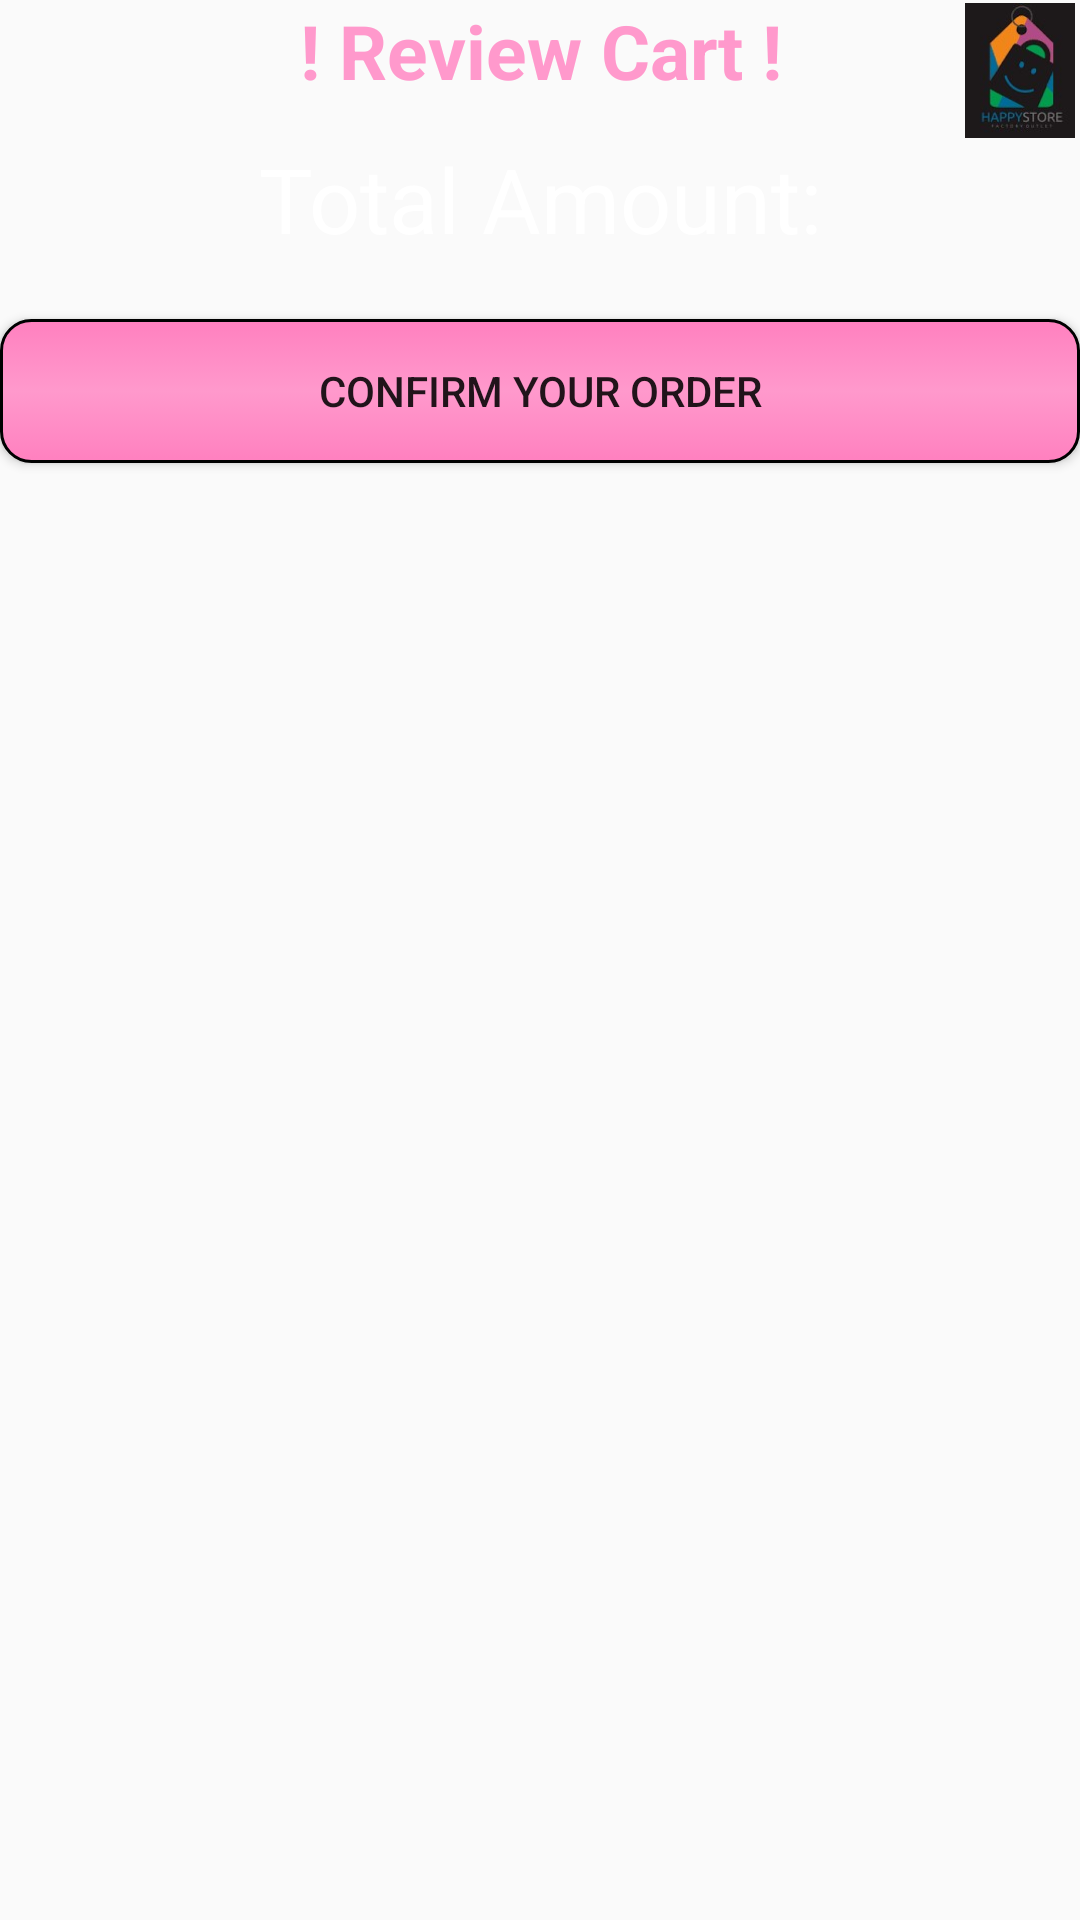

Write the Android layout XML for this screen, with the resource values it uses.
<!-- AndroidManifest.xml: application theme AppTheme -->
<!-- res/layout/shopping_cart.xml -->
<?xml version="1.0" encoding="utf-8"?>
<RelativeLayout xmlns:android="http://schemas.android.com/apk/res/android"
    android:orientation="vertical"
    android:background="@drawable/loginpage2"
    android:layout_width="match_parent"
    android:layout_height="match_parent">
    <RelativeLayout
        android:layout_width="wrap_content"
        android:layout_height="wrap_content"
        android:id="@+id/relative1">
        <TextView
            android:layout_width="wrap_content"
            android:layout_height="wrap_content"
            android:id="@+id/txt"
            android:textAlignment="center"
            android:layout_marginStart="100dp"
            android:textStyle="bold"
            android:textColor="#ff99cc"
            android:textSize="25dp"
            android:text="! Review Cart !"/>
        <ImageView
            android:layout_width="110dp"
            android:layout_height="45dp"
            android:id="@+id/image0"
            android:src="@drawable/logo1"
            android:layout_marginTop="1dp"
            android:layout_marginStart="320dp"
            android:textAlignment="textEnd"/>
    </RelativeLayout>
    <androidx.recyclerview.widget.RecyclerView
        android:layout_width="match_parent"
        android:layout_height="wrap_content"
        android:layout_below="@+id/relative1"
        android:alpha="0.6"
        android:id="@+id/myRecycler1">
    </androidx.recyclerview.widget.RecyclerView>

    <TextView
        android:layout_width="match_parent"
        android:layout_height="wrap_content"
        android:id="@+id/sum"
        android:textSize="30dp"
        android:textColor="#fff"
        android:text="Total Amount:"
        android:textAlignment="center"
        android:layout_below="@+id/myRecycler1"/>

    <Button
        android:layout_width="match_parent"
        android:layout_height="wrap_content"
        android:id="@+id/ConfirmYourOrder"
        android:text="CONFIRM YOUR ORDER"
        android:layout_marginTop="20dp"
        android:background="@drawable/button_rounded_corners_gradient"
        android:layout_below="@+id/sum"/>

</RelativeLayout>
<!-- resources referenced by this layout -->
<resources>
  <!-- drawable button_rounded_corners_gradient (drawable) -->
  <?xml version="1.0" encoding="utf-8"?>
  <selector xmlns:android="http://schemas.android.com/apk/res/android">
      <item>
          <shape android:shape="rectangle">
              
              <gradient
                  android:type="linear"
                  android:startColor="#ff80bf"
                  android:endColor="#ff80bf"
                  android:centerColor="#ff99cc"
                  android:angle="90"
                  android:gradientRadius="90"
                  />
              
              <stroke android:color="#000" android:width="1dp" />
              
              <corners android:radius="10dp"/>
          </shape>
      </item>
  </selector>
  <!-- drawable logo1: jpg bitmap (drawable, 24832 bytes) -->
  <style name="AppTheme" parent="Theme.AppCompat.Light.NoActionBar">
          
          <item name="colorPrimary">@color/colorPrimary</item>
          <item name="colorPrimaryDark">@color/colorPrimaryDark</item>
          <item name="colorAccent">@color/colorAccent</item>
          <item name="windowActionBar">false</item>
          <item name="windowNoTitle">true</item>
      </style>
  <!-- not gathered from this repository: default colours our renderer supplied (Android Studio template values) -->
  <color name="colorPrimary">#FF6200EE</color>
  <color name="colorPrimaryDark">#FF3700B3</color>
  <color name="colorAccent">#FF03DAC5</color>
</resources>
